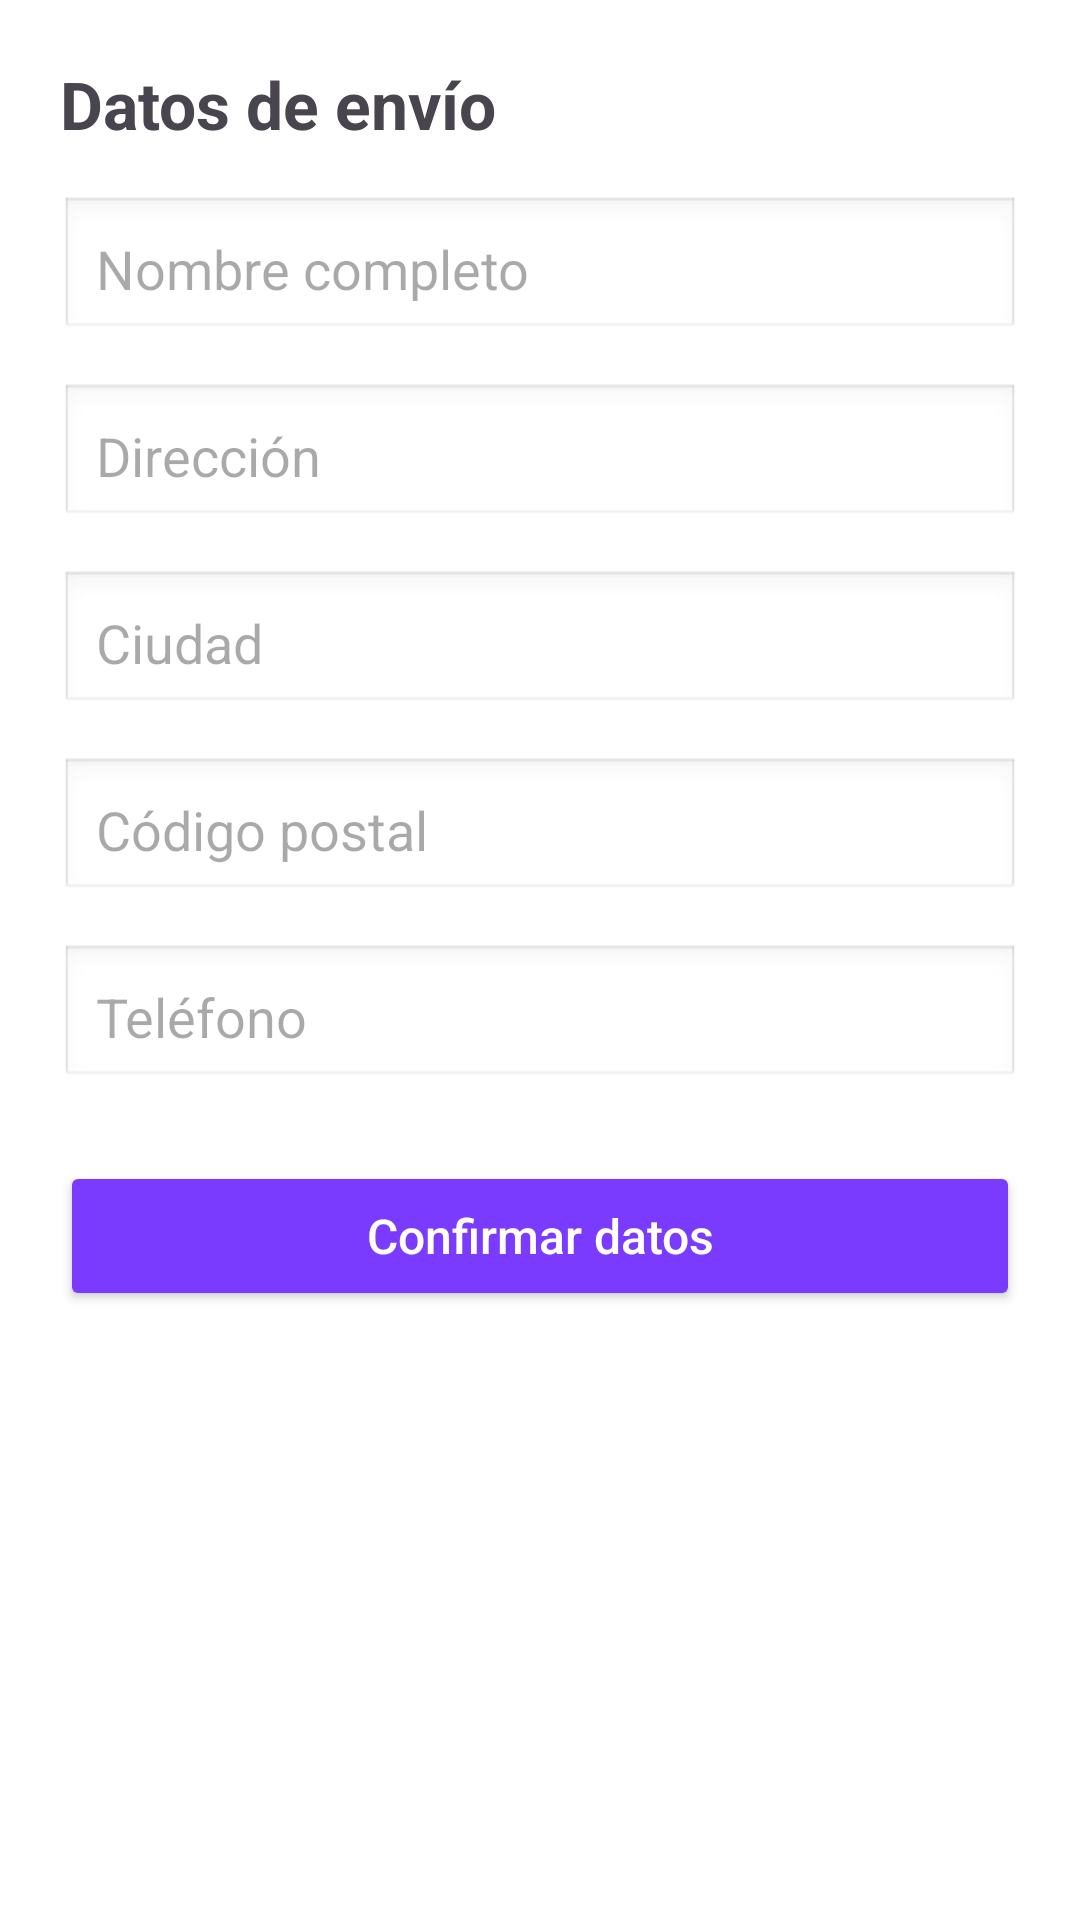

This screen was rendered from an Android layout file. Write that file and the resources it references.
<!-- AndroidManifest.xml: application theme Theme.CamisetasWallapop -->
<!-- res/layout/activity_shipping.xml -->
<?xml version="1.0" encoding="utf-8"?>
<ScrollView xmlns:android="http://schemas.android.com/apk/res/android"
    android:layout_width="match_parent"
    android:layout_height="match_parent"
    android:padding="20dp"
    android:background="@color/white">

    <LinearLayout
        android:layout_width="match_parent"
        android:layout_height="wrap_content"
        android:orientation="vertical">


        
        <TextView
            android:id="@+id/txtShippingTitle"
            android:layout_width="wrap_content"
            android:layout_height="wrap_content"
            android:text="Datos de envío"
            android:textSize="22sp"
            android:textStyle="bold"
            android:layout_marginBottom="16dp" />

        
        <EditText
            android:id="@+id/edtFullName"
            android:layout_width="match_parent"
            android:layout_height="wrap_content"
            android:hint="Nombre completo"
            android:padding="12dp"
            android:background="@android:drawable/edit_text"
            android:layout_marginBottom="14dp"/>

        
        <EditText
            android:id="@+id/edtAddress"
            android:layout_width="match_parent"
            android:layout_height="wrap_content"
            android:hint="Dirección"
            android:padding="12dp"
            android:background="@android:drawable/edit_text"
            android:layout_marginBottom="14dp"/>

        
        <EditText
            android:id="@+id/edtCity"
            android:layout_width="match_parent"
            android:layout_height="wrap_content"
            android:hint="Ciudad"
            android:padding="12dp"
            android:background="@android:drawable/edit_text"
            android:layout_marginBottom="14dp"/>

        
        <EditText
            android:id="@+id/edtPostalCode"
            android:layout_width="match_parent"
            android:layout_height="wrap_content"
            android:hint="Código postal"
            android:inputType="number"
            android:padding="12dp"
            android:background="@android:drawable/edit_text"
            android:layout_marginBottom="14dp"/>

        
        <EditText
            android:id="@+id/edtPhone"
            android:layout_width="match_parent"
            android:layout_height="wrap_content"
            android:hint="Teléfono"
            android:inputType="phone"
            android:padding="12dp"
            android:background="@android:drawable/edit_text"
            android:layout_marginBottom="24dp"/>

        
        <Button
            android:id="@+id/btnSaveShipping"
            android:layout_width="match_parent"
            android:layout_height="50dp"
            android:text="Confirmar datos"
            android:backgroundTint="#7A3BFF"
            android:textColor="@android:color/white"
            android:textAllCaps="false"
            android:textSize="16sp" />

    </LinearLayout>

</ScrollView>
<!-- resources referenced by this layout -->
<resources>
  <color name="white">#FFFFFF</color>
  <style name="Theme.CamisetasWallapop" parent="Base.Theme.CamisetasWallapop" />
  <style name="Base.Theme.CamisetasWallapop" parent="Theme.Material3.DayNight.NoActionBar">
          
          
          <item name="android:fitsSystemWindows">true</item>
          <item name="android:windowTranslucentStatus">false</item>
          <item name="android:statusBarColor">@color/white</item>
          <item name="android:windowLightStatusBar">true</item>
  
      </style>
</resources>
